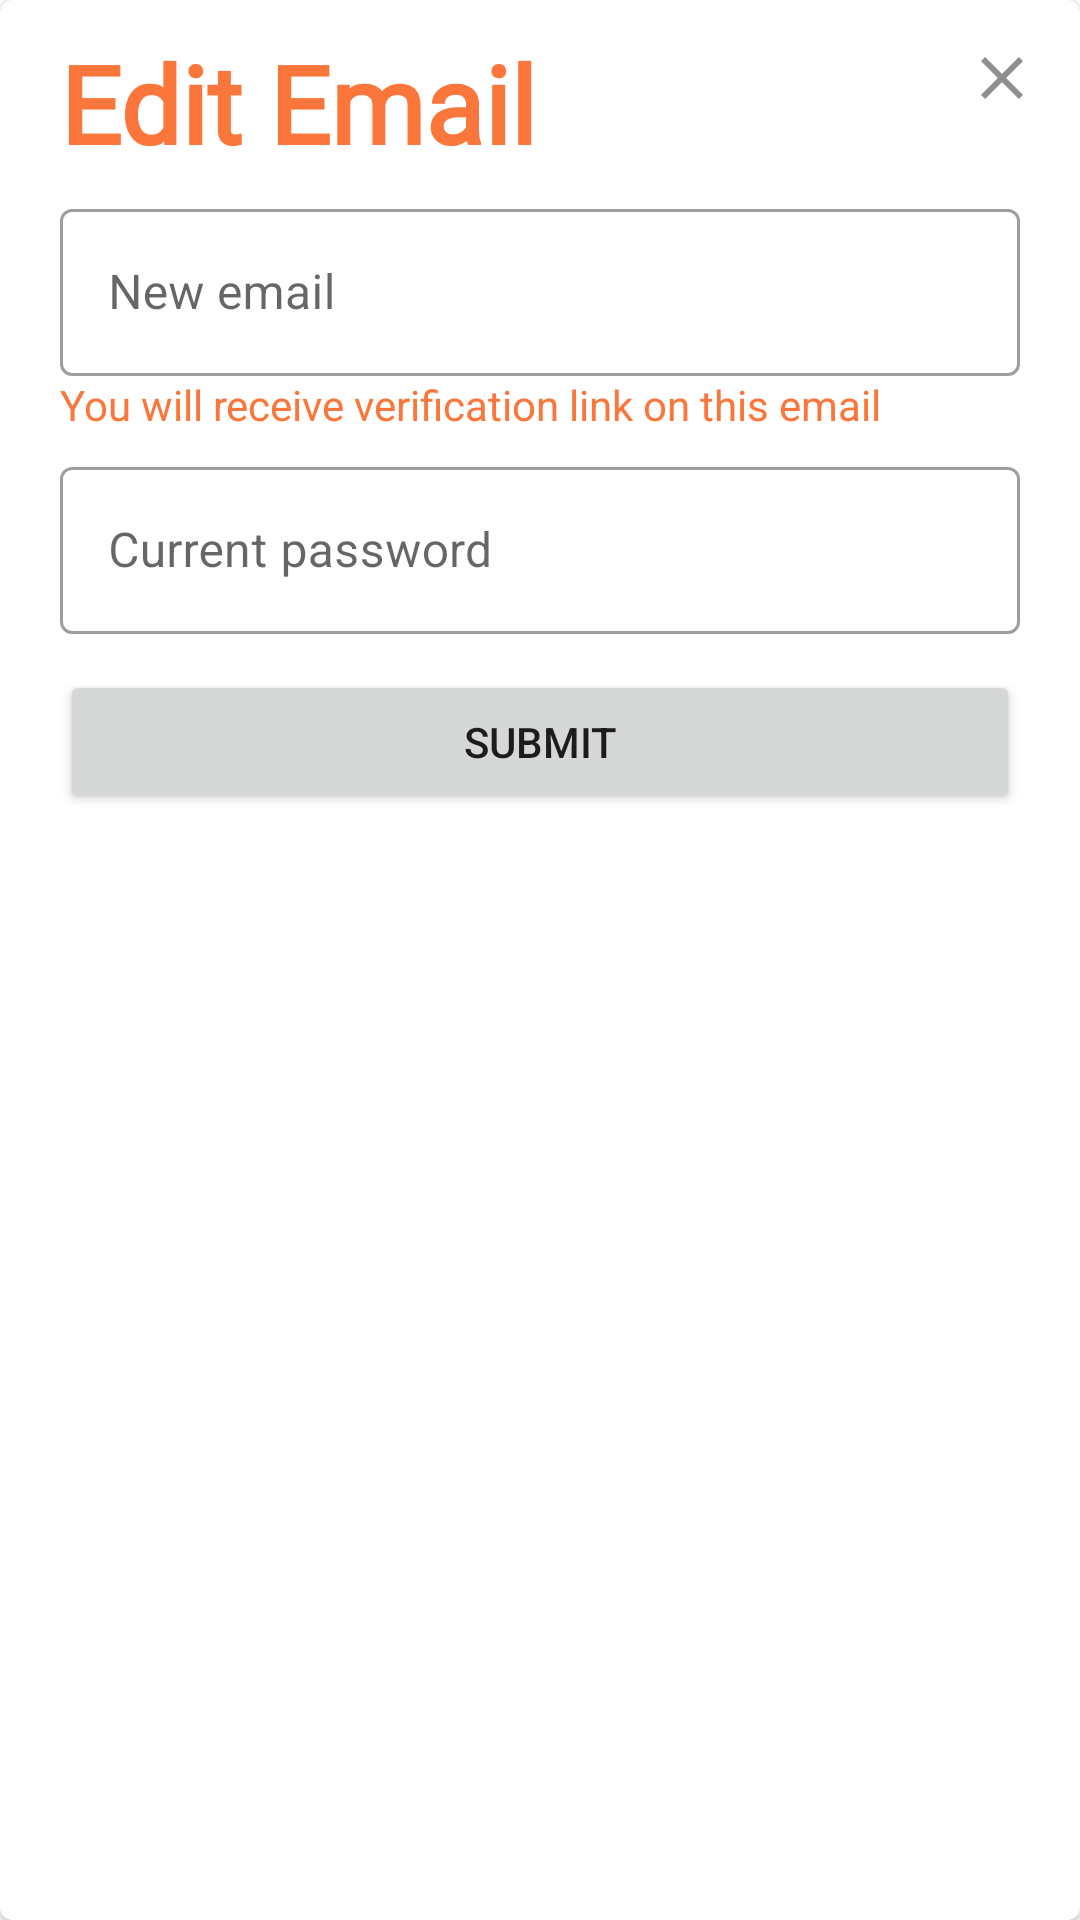

Write the Android layout XML for this screen, with the resource values it uses.
<!-- AndroidManifest.xml: application theme Theme.ECGeoCustomer -->
<!-- res/layout/dialog_edit_email.xml -->
<?xml version="1.0" encoding="utf-8"?>
<com.google.android.material.card.MaterialCardView xmlns:android="http://schemas.android.com/apk/res/android"
    android:layout_width="match_parent"
    android:layout_height="wrap_content"
    xmlns:app="http://schemas.android.com/apk/res-auto"
    android:layout_gravity="center">
    <androidx.constraintlayout.widget.ConstraintLayout
        android:layout_width="match_parent"
        android:layout_height="wrap_content"
        android:padding="10dp">
        <TextView
            android:id="@+id/textView"
            android:layout_width="wrap_content"
            android:layout_height="wrap_content"
            android:layout_gravity="center_horizontal"
            android:fontFamily="@font/calistoga"
            android:text="Edit Email"
            android:textColor="@color/purple_700"
            android:textSize="36sp"
            android:textStyle="bold"
            app:layout_constraintEnd_toEndOf="parent"
            app:layout_constraintHorizontal_bias="0.055"
            app:layout_constraintStart_toStartOf="parent"
            app:layout_constraintTop_toTopOf="parent">

        </TextView>

        <ImageView
            android:id="@+id/closeBtn"
            android:layout_width="wrap_content"
            android:layout_height="wrap_content"
            android:layout_margin="4dp"
            android:src="@drawable/baseline_close_24"
            app:layout_constraintRight_toRightOf="parent"
            app:layout_constraintTop_toTopOf="parent" />

        <LinearLayout
            android:id="@+id/linearLayout3"
            android:layout_width="match_parent"
            android:layout_height="wrap_content"
            android:orientation="vertical"
            app:layout_constraintEnd_toEndOf="parent"
            app:layout_constraintHorizontal_bias="0.0"
            app:layout_constraintStart_toStartOf="parent"
            app:layout_constraintTop_toBottomOf="@+id/textView"
            app:layout_constraintVertical_bias="0.231">



            <com.google.android.material.textfield.TextInputLayout
                android:id="@+id/email"
                style="@style/Widget.MaterialComponents.TextInputLayout.OutlinedBox"
                android:layout_width="match_parent"
                android:layout_height="wrap_content"
                android:layout_marginHorizontal="10sp"
                android:hint="@string/new_email"
                android:layout_marginTop="6dp">

                <com.google.android.material.textfield.TextInputEditText
                    android:layout_width="match_parent"
                    android:layout_height="wrap_content" />

            </com.google.android.material.textfield.TextInputLayout>
            <TextView
                android:layout_width="match_parent"
                android:layout_height="wrap_content"
                android:layout_marginHorizontal="10sp"
                android:text="@string/you_will_receive_verification_link_on_this_email"
                android:textColor="@color/purple_700"/>
            <com.google.android.material.textfield.TextInputLayout
                android:id="@+id/pass"
                style="@style/Widget.MaterialComponents.TextInputLayout.OutlinedBox"
                android:layout_width="match_parent"
                android:layout_height="wrap_content"
                android:layout_marginHorizontal="10sp"
                android:hint="@string/current_password"
                android:layout_marginTop="6dp">

                <com.google.android.material.textfield.TextInputEditText
                    android:layout_width="match_parent"
                    android:layout_height="wrap_content"
                    android:inputType="textPassword"/>

            </com.google.android.material.textfield.TextInputLayout>

        </LinearLayout>


        <Button
            android:id="@+id/submitBtn"
            android:layout_width="match_parent"
            android:layout_height="wrap_content"
            android:layout_marginHorizontal="10sp"
            android:padding="14sp"
            android:text="@string/submit"
            app:layout_constraintEnd_toEndOf="parent"
            app:layout_constraintHorizontal_bias="0.473"
            app:layout_constraintStart_toStartOf="parent"
            app:layout_constraintTop_toBottomOf="@+id/linearLayout3"
            app:layout_constraintVertical_bias="0.337"
            android:layout_marginTop="12sp"/>
        <ProgressBar
            android:layout_width="match_parent"
            android:layout_height="wrap_content"
            android:id="@+id/progressBar"
            app:layout_constraintTop_toBottomOf="@+id/linearLayout3"
            android:visibility="invisible"
            android:layout_marginTop="12sp">
        </ProgressBar>
    </androidx.constraintlayout.widget.ConstraintLayout>

</com.google.android.material.card.MaterialCardView>
<!-- resources referenced by this layout -->
<resources>
  <color name="purple_700">#fb763a</color>
  <!-- drawable baseline_close_24 (drawable) -->
  <vector android:alpha="0.78" android:height="24dp"
      android:tint="#6F6C6C" android:viewportHeight="24"
      android:viewportWidth="24" android:width="24dp" xmlns:android="http://schemas.android.com/apk/res/android">
      <path android:fillColor="@android:color/white" android:pathData="M19,6.41L17.59,5 12,10.59 6.41,5 5,6.41 10.59,12 5,17.59 6.41,19 12,13.41 17.59,19 19,17.59 13.41,12z"/>
  </vector>
  <string name="current_password">Current password</string>
  <string name="new_email">New email</string>
  <string name="submit">Submit</string>
  <string name="you_will_receive_verification_link_on_this_email">You will receive verification link on this email</string>
  <style name="Theme.ECGeoCustomer" parent="Theme.MaterialComponents.Light.NoActionBar">
          
          <item name="colorPrimary">@color/purple_500</item>
          <item name="colorPrimaryVariant">@color/purple_700</item>
          <item name="colorOnPrimary">@color/white</item>
          
          <item name="colorSecondary">@color/teal_200</item>
          <item name="colorSecondaryVariant">@color/teal_700</item>
          <item name="colorOnSecondary">@color/black</item>
          
          <item name="android:statusBarColor" tools:targetApi="l">?attr/colorPrimaryVariant</item>
          
      </style>
  <color name="purple_500">#bb3c2b</color>
  <color name="white">#FFFFFFFF</color>
  <color name="teal_200">#FF03DAC5</color>
  <color name="teal_700">#FF018786</color>
  <color name="black">#FF000000</color>
</resources>
